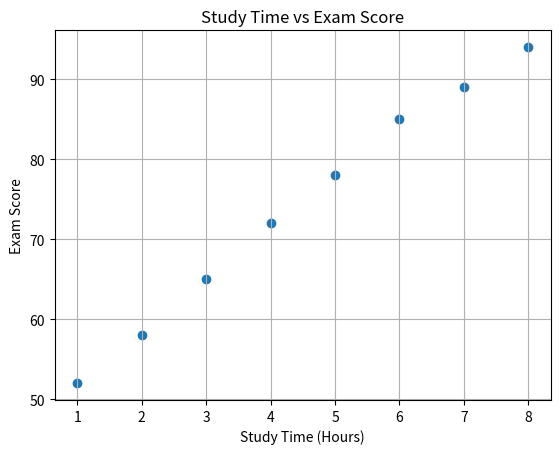

Write Python code to recreate this figure.
import pandas as pd
import matplotlib.pyplot as plt

data = {
    "Study_Time": [1, 2, 3, 4, 5, 6, 7, 8],
    "Exam_Score": [52, 58, 65, 72, 78, 85, 89, 94]
}

df = pd.DataFrame(data)

correlation = df["Study_Time"].corr(df["Exam_Score"])

print("Study Time and Exam Score Data")
print(df)

print("\nCorrelation Coefficient:", correlation)

plt.scatter(df["Study_Time"], df["Exam_Score"])
plt.title("Study Time vs Exam Score")
plt.xlabel("Study Time (Hours)")
plt.ylabel("Exam Score")
plt.grid(True)
plt.show()
